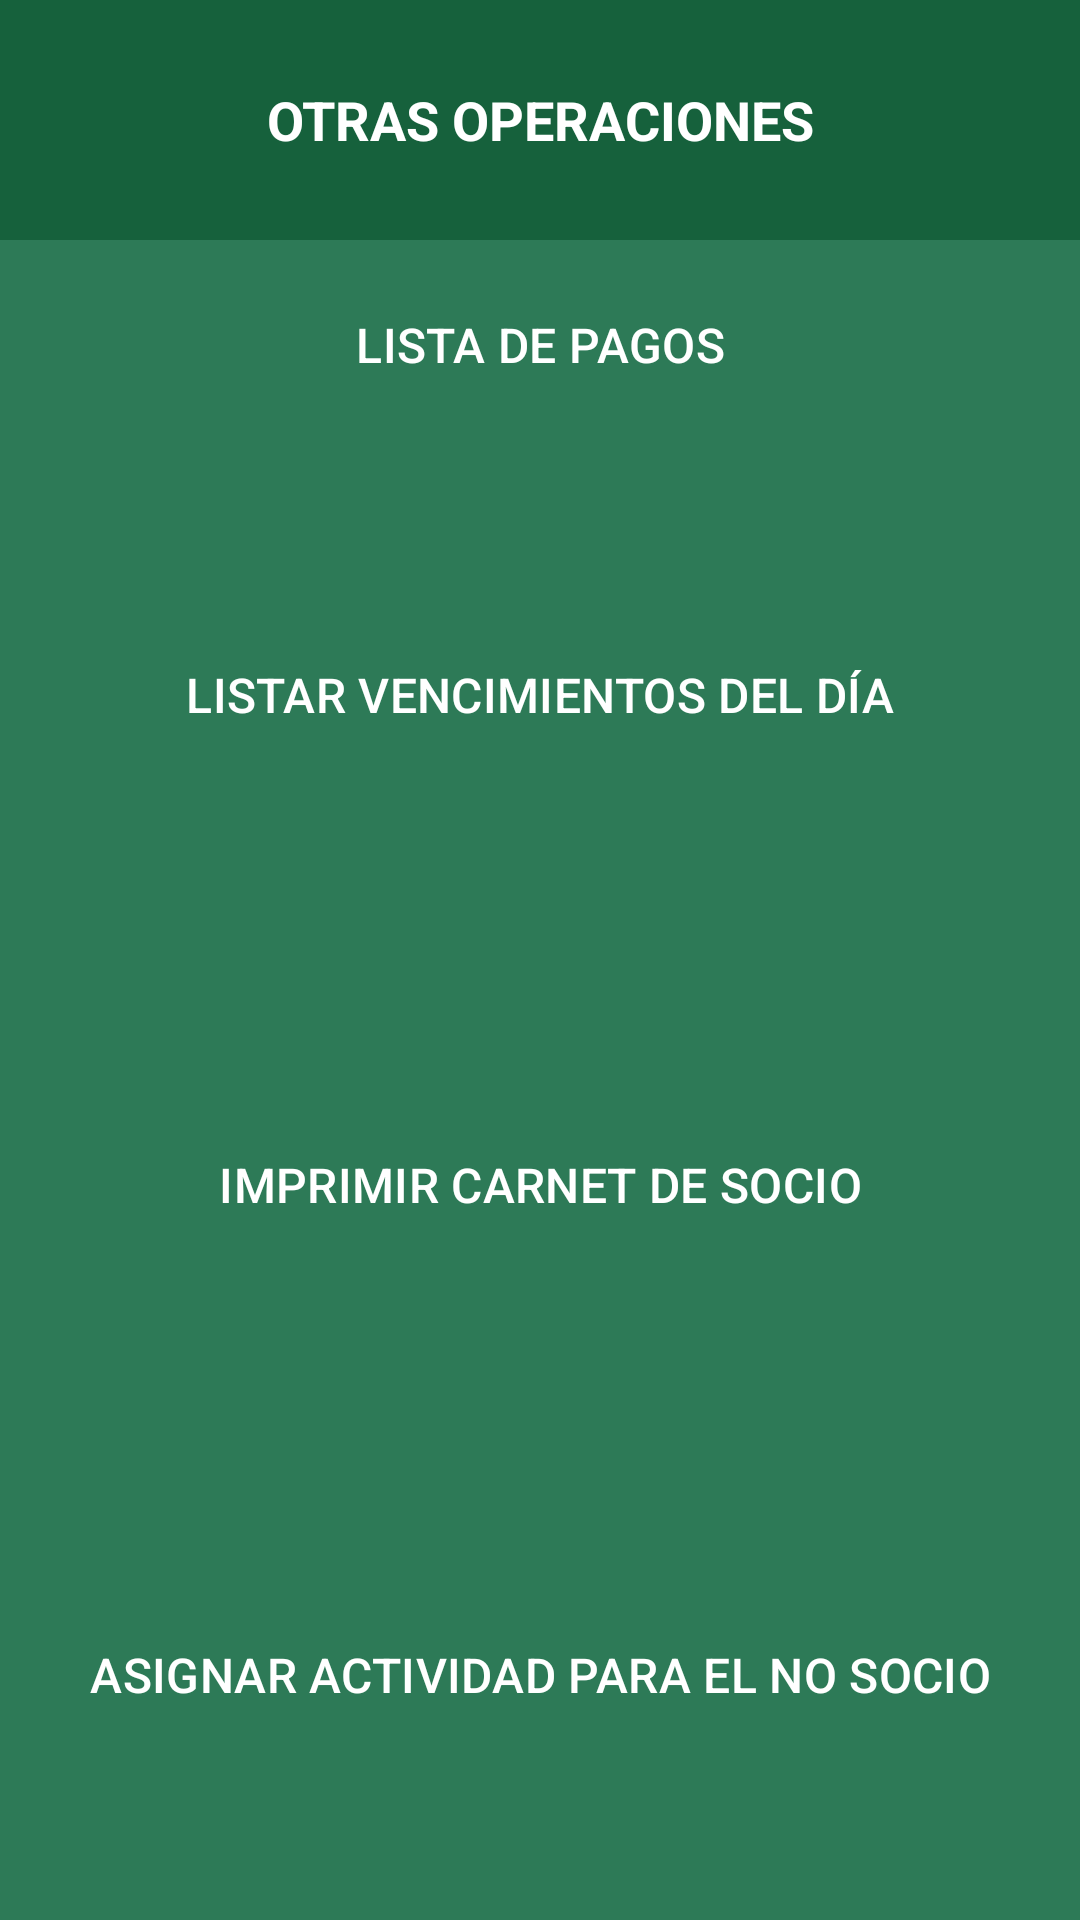

Produce the Android XML layout that renders to this screen, including the resource entries it uses.
<!-- AndroidManifest.xml: application theme Theme.ProyectoIntegradorFreekoders -->
<!-- res/layout/bottom_menu.xml -->
<?xml version="1.0" encoding="utf-8"?>
<androidx.constraintlayout.widget.ConstraintLayout
    android:layout_width="match_parent"
    android:layout_height="match_parent"
    xmlns:android="http://schemas.android.com/apk/res/android">

<LinearLayout xmlns:android="http://schemas.android.com/apk/res/android"
    xmlns:app="http://schemas.android.com/apk/res-auto"
    android:layout_width="match_parent"
    android:layout_height="match_parent"
    android:orientation="vertical"
    android:background="@color/verde_fondo">


    
    <TextView
        android:id="@+id/tvTitulo"
        android:layout_width="match_parent"
        android:layout_height="80dp"
        android:gravity="center"
        android:background="@color/verde_oscuro"
        android:text="OTRAS OPERACIONES"
        android:textSize="18sp"
        android:textStyle="bold"
        android:textColor="@android:color/white"/>

    
    <LinearLayout
        android:layout_width="match_parent"
        android:layout_height="0dp"
        android:layout_weight="1"
        android:orientation="vertical">

        <com.google.android.material.button.MaterialButton
            android:id="@+id/btnListaPagos"
            android:layout_width="match_parent"
            android:layout_height="70dp"
            android:layout_margin="0dp"
            android:minHeight="0dp"
            android:padding="0dp"
            android:insetTop="0dp"
            android:insetBottom="0dp"
            android:text="LISTA DE PAGOS"
            android:textAllCaps="true"
            android:textSize="16sp"
            android:gravity="center"
            app:cornerRadius="0dp"
            app:backgroundTint="@color/verde_boton"
            android:textColor="@android:color/white"/>

        <com.google.android.material.button.MaterialButton
            android:id="@+id/btnVencimientosDia"
            android:layout_width="match_parent"
            android:layout_height="70dp"
            android:layout_weight="1"
            android:layout_margin="0dp"
            android:minHeight="0dp"
            android:padding="0dp"
            android:insetTop="0dp"
            android:insetBottom="0dp"
            android:text="LISTAR VENCIMIENTOS DEL DÍA"
            android:textAllCaps="true"
            android:textSize="16sp"
            android:gravity="center"
            app:cornerRadius="0dp"
            app:backgroundTint="@color/verde_boton"
            android:textColor="@android:color/white"/>

        <com.google.android.material.button.MaterialButton
            android:id="@+id/btnImprimirCarnet"
            android:layout_width="match_parent"
            android:layout_height="70dp"
            android:layout_weight="1"
            android:layout_margin="0dp"
            android:minHeight="0dp"
            android:padding="0dp"
            android:insetTop="0dp"
            android:insetBottom="0dp"
            android:text="IMPRIMIR CARNET DE SOCIO"
            android:textAllCaps="true"
            android:textSize="16sp"
            android:gravity="center"
            app:cornerRadius="0dp"
            app:backgroundTint="@color/verde_boton"
            android:textColor="@android:color/white"/>

        <com.google.android.material.button.MaterialButton
            android:id="@+id/btnAsignarActividad"
            android:layout_width="match_parent"
            android:layout_height="70dp"
            android:layout_weight="1"
            android:layout_margin="0dp"
            android:minHeight="0dp"
            android:padding="0dp"
            android:insetTop="0dp"
            android:insetBottom="0dp"
            android:text="ASIGNAR ACTIVIDAD PARA EL NO SOCIO"
            android:textAllCaps="true"
            android:textSize="16sp"
            android:gravity="center"
            app:cornerRadius="0dp"
            app:backgroundTint="@color/verde_boton"
            android:textColor="@android:color/white"/>
    </LinearLayout>
</LinearLayout>
</androidx.constraintlayout.widget.ConstraintLayout>
<!-- resources referenced by this layout -->
<resources>
  <color name="verde_boton">#2D7A57</color>
  <color name="verde_fondo">#96BEAA</color>
  <color name="verde_oscuro">#16613C</color>
  <style name="Theme.ProyectoIntegradorFreekoders" parent="Base.Theme.ProyectoIntegradorFreekoders" />
  <style name="Base.Theme.ProyectoIntegradorFreekoders" parent="Theme.Material3.DayNight.NoActionBar">
          
          
      </style>
</resources>
